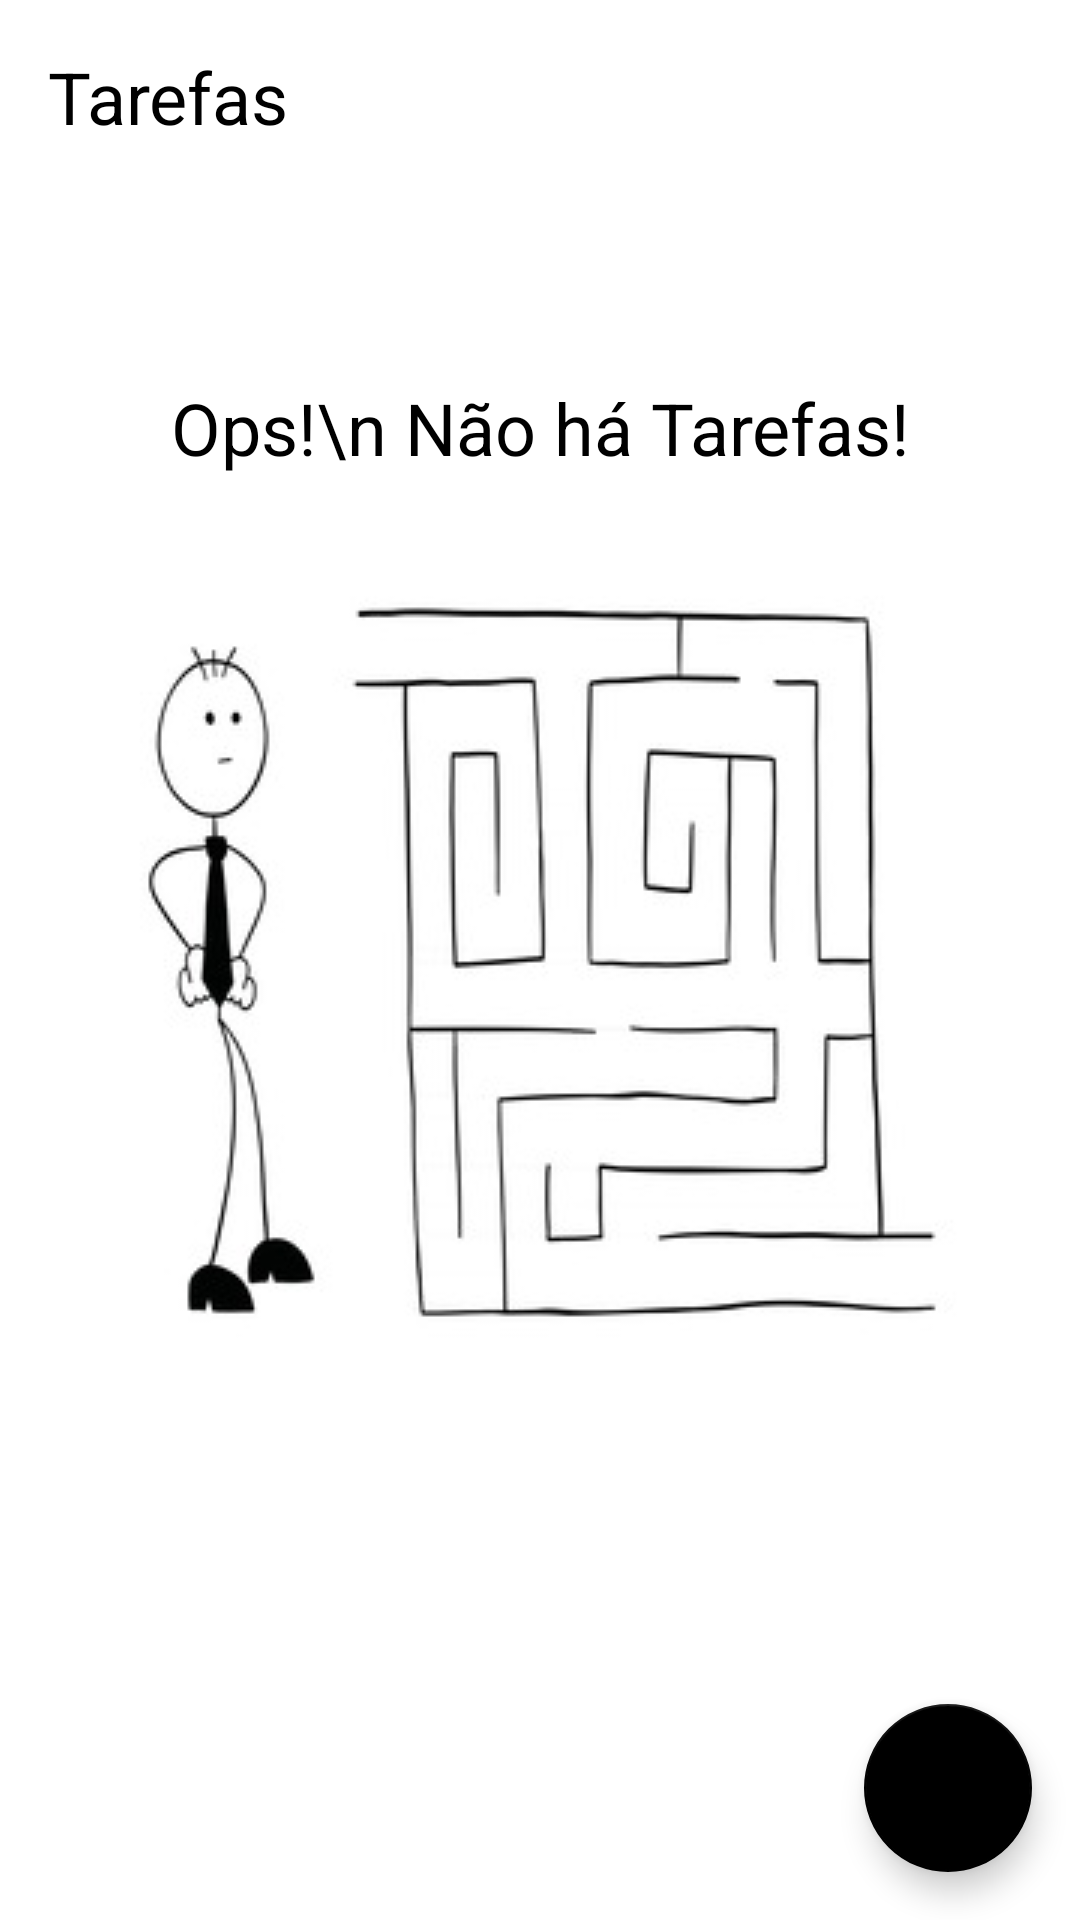

The Android layout XML behind this screen, and the referenced resources:
<!-- AndroidManifest.xml: application theme Theme.List -->
<!-- res/layout/activity_main.xml -->
<?xml version="1.0" encoding="utf-8"?>
<androidx.constraintlayout.widget.ConstraintLayout xmlns:android="http://schemas.android.com/apk/res/android"
    xmlns:app="http://schemas.android.com/apk/res-auto"
    xmlns:tools="http://schemas.android.com/tools"
    android:layout_width="match_parent"
    android:layout_height="match_parent"
    tools:context=".ui.MainActivity">

    <TextView
        android:id="@+id/tv_title"
        android:layout_width="wrap_content"
        android:layout_height="wrap_content"
        android:text="@string/label_tasks"
        android:textColor="@color/black"
        android:layout_margin="16dp"
        android:textSize="24sp"
        app:layout_constraintTop_toTopOf="parent"
        app:layout_constraintStart_toStartOf="parent"/>

    <include
        android:id="@+id/include_empty"
        layout ="@layout/empty_state"/>

    <androidx.recyclerview.widget.RecyclerView
        android:id="@+id/rv_tasks"
        android:layout_width="match_parent"
        android:layout_height="0dp"
        app:layout_constraintTop_toBottomOf="@id/tv_title"
        android:visibility="gone"
        android:layout_margin="16dp"
        app:layout_constraintBottom_toTopOf="@id/fab"
        tools:itemCount="8"
        tools:listitem="@layout/item_task"
        app:layoutManager="androidx.recyclerview.widget.LinearLayoutManager"/>

    <com.google.android.material.floatingactionbutton.FloatingActionButton
        android:id="@+id/fab"
        android:layout_width="wrap_content"
        android:layout_height="wrap_content"
        android:layout_margin="16dp"
        app:srcCompat="@drawable/ic_baseline_add_24"
        app:layout_constraintEnd_toEndOf="parent"
        app:layout_constraintBottom_toBottomOf="parent"
        android:contentDescription="@string/label_n_task" />




</androidx.constraintlayout.widget.ConstraintLayout>
<!-- res/layout/empty_state.xml (included above) -->
<?xml version="1.0" encoding="utf-8"?>
<androidx.constraintlayout.widget.ConstraintLayout xmlns:android="http://schemas.android.com/apk/res/android"
    android:id="@+id/empty_state"
    android:layout_width="match_parent"
    android:layout_height="match_parent"
    android:layout_margin="16dp"
    xmlns:app="http://schemas.android.com/apk/res-auto">

    <TextView
        android:id="@+id/tv_message"
        android:layout_width="0dp"
        android:layout_height="wrap_content"
        android:text="Ops!\n Não há Tarefas!"
        android:textSize="24sp"
        android:gravity="center"
        android:textColor="@color/black"
        android:layout_marginBottom="16dp"
        app:layout_constraintEnd_toEndOf="parent"
        app:layout_constraintStart_toStartOf="parent"
        app:layout_constraintBottom_toTopOf="@id/iv_image"/>

   <androidx.appcompat.widget.AppCompatImageView
       android:id="@+id/iv_image"
       android:layout_width="wrap_content"
       android:layout_height="wrap_content"
       app:srcCompat="@drawable/drawable"
       app:layout_constraintStart_toStartOf="parent"
       app:layout_constraintEnd_toEndOf="parent"
       app:layout_constraintTop_toTopOf="parent"
       app:layout_constraintBottom_toBottomOf="parent"/>



</androidx.constraintlayout.widget.ConstraintLayout>
<!-- res/layout/item_task.xml (included above) -->
<?xml version="1.0" encoding="utf-8"?>
<androidx.constraintlayout.widget.ConstraintLayout xmlns:android="http://schemas.android.com/apk/res/android"
    android:layout_width="match_parent"
    android:layout_height="wrap_content"
    xmlns:tools="http://schemas.android.com/tools"
    android:layout_margin="16dp"
    xmlns:app="http://schemas.android.com/apk/res-auto">

    <TextView
        android:id="@+id/tv_title"
        android:layout_width="wrap_content"
        android:layout_height="wrap_content"
        tools:text="Passear com o Cachorro"
        android:textSize="18sp"
        android:textStyle="bold"
        android:textColor="@color/black"
        app:layout_constraintStart_toStartOf="parent"
        app:layout_constraintTop_toTopOf="parent"/>

    <TextView
        android:id="@+id/tv_date"
        android:layout_width="wrap_content"
        android:layout_height="wrap_content"
        tools:text="03/07/2021  18:00"
        android:textSize="18dp"
        android:textColor="@color/black"
        app:layout_constraintTop_toBottomOf="@id/tv_title"
        app:layout_constraintStart_toStartOf="@id/tv_title"/>

    <androidx.appcompat.widget.AppCompatImageView
        android:id="@+id/iv_more"
        android:layout_width="36dp"
        android:layout_height="36dp"
        app:srcCompat="@drawable/ic_more"
        app:layout_constraintEnd_toEndOf="parent"
        app:layout_constraintTop_toTopOf="parent"
        app:layout_constraintBottom_toBottomOf="parent"/>


</androidx.constraintlayout.widget.ConstraintLayout>
<!-- resources referenced by this layout -->
<resources>
  <!-- drawable drawable: jpg bitmap (drawable, 65277 bytes) -->
  <string name="label_n_task">Nova Tarefa</string>
  <string name="label_tasks">Tarefas</string>
  <style name="Theme.List" parent="Theme.MaterialComponents.DayNight.DarkActionBar">
          
          <item name="colorPrimary">@color/black</item>
          <item name="colorPrimaryDark">@color/black</item>
  
          <item name="colorSecondary">@color/black</item>
          <item name="colorOnSecondary">@color/white</item>
      </style>
  <!-- not gathered from this repository: default colours our renderer supplied (Android Studio template values) -->
  <color name="black">#FF000000</color>
  <color name="white">#FFFFFFFF</color>
</resources>
